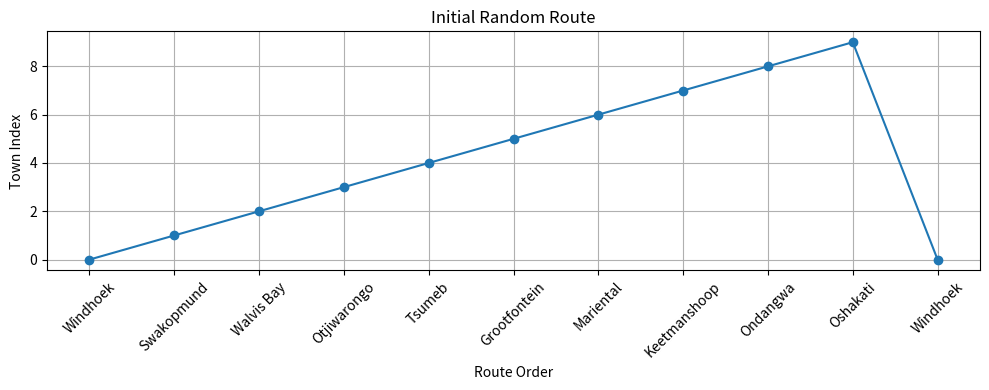
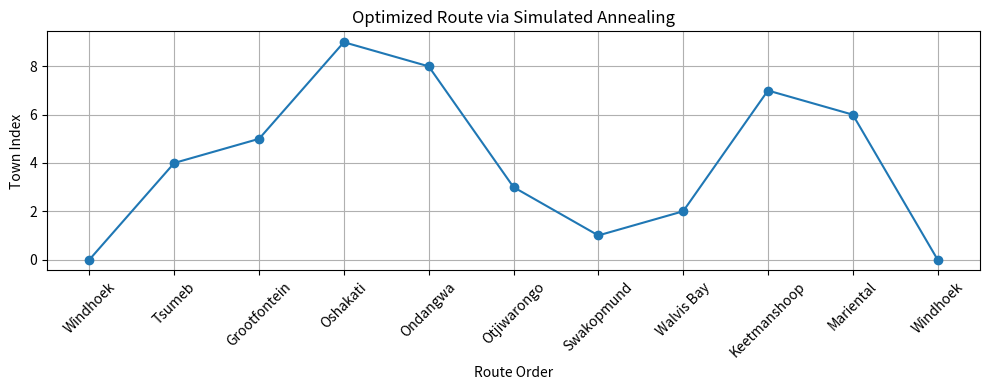

Source code (Python) for these figures, in order:
import random
import math
import matplotlib.pyplot as plt


towns = [
    "Windhoek", "Swakopmund", "Walvis Bay", "Otjiwarongo", "Tsumeb",
    "Grootfontein", "Mariental", "Keetmanshoop", "Ondangwa", "Oshakati"
]


distance_matrix = [
    [0, 360, 400, 250, 435, 515, 270, 495, 620, 640],
    [360, 0, 35, 470, 650, 730, 500, 730, 840, 860],
    [400, 35, 0, 490, 670, 750, 470, 700, 870, 890],
    [250, 470, 490, 0, 180, 260, 430, 650, 360, 380],
    [435, 650, 670, 180, 0, 70, 610, 830, 200, 220],
    [515, 730, 750, 260, 70, 0, 680, 900, 160, 180],
    [270, 500, 470, 430, 610, 680, 0, 220, 790, 810],
    [495, 730, 700, 650, 830, 900, 220, 0, 1010, 1030],
    [620, 840, 870, 360, 200, 160, 790, 1010, 0, 40],
    [640, 860, 890, 380, 220, 180, 810, 1030, 40, 0],
]

class TSP:
    def __init__(self, towns, distances):
        self.towns = towns
        self.distances = distances

    def total_distance(self, route):
        distance = 0
        for i in range(len(route)):
            from_town = route[i]
            to_town = route[(i + 1) % len(route)] 
            distance += self.distances[from_town][to_town]
        return distance

class SimulatedAnnealingSolver:
    def __init__(self, tsp, temp=10000, cooling_rate=0.003, max_iter=10000):
        self.tsp = tsp
        self.temp = temp
        self.cooling_rate = cooling_rate
        self.max_iter = max_iter

    def accept_probability(self, old_cost, new_cost, temperature):
        if new_cost < old_cost:
            return 1.0
        return math.exp((old_cost - new_cost) / temperature)

    def random_neighbor(self, route):
        a, b = random.sample(range(1, len(route)), 2) 
        neighbor = route[:]
        neighbor[a], neighbor[b] = neighbor[b], neighbor[a]
        return neighbor

    def solve(self):
        current_route = list(range(len(self.tsp.towns)))
        random.shuffle(current_route[1:])  
        best_route = current_route[:]
        best_cost = self.tsp.total_distance(best_route)
        current_cost = best_cost
        temperature = self.temp

        for _ in range(self.max_iter):
            neighbor = self.random_neighbor(current_route)
            neighbor_cost = self.tsp.total_distance(neighbor)

            if self.accept_probability(current_cost, neighbor_cost, temperature) > random.random():
                current_route = neighbor
                current_cost = neighbor_cost
                if neighbor_cost < best_cost:
                    best_route = neighbor
                    best_cost = neighbor_cost
            temperature *= (1 - self.cooling_rate)
            if temperature < 1e-10:
                break
        return best_route, best_cost

def plot_route(tsp, route, title):
    x = [i for i in range(len(route) + 1)]
    y = [tsp.towns[i] for i in route + [route[0]]]
    print(f"\n{title}")
    print(" -> ".join([tsp.towns[i] for i in route + [route[0]]]))
    print(f"Total Distance: {tsp.total_distance(route)} km")
    plt.figure(figsize=(10, 4))
    plt.plot(x, route + [route[0]], marker='o')
    plt.title(title)
    plt.xticks(x, y, rotation=45)
    plt.xlabel("Route Order")
    plt.ylabel("Town Index")
    plt.grid(True)
    plt.tight_layout()
    plt.show()


if __name__ == "__main__":
    tsp = TSP(towns, distance_matrix)
    solver = SimulatedAnnealingSolver(tsp)
    initial_route = list(range(len(towns)))
    random.shuffle(initial_route[1:])
    initial_distance = tsp.total_distance(initial_route)
    final_route, final_distance = solver.solve()
    plot_route(tsp, initial_route, "Initial Random Route")
    plot_route(tsp, final_route, "Optimized Route via Simulated Annealing")
